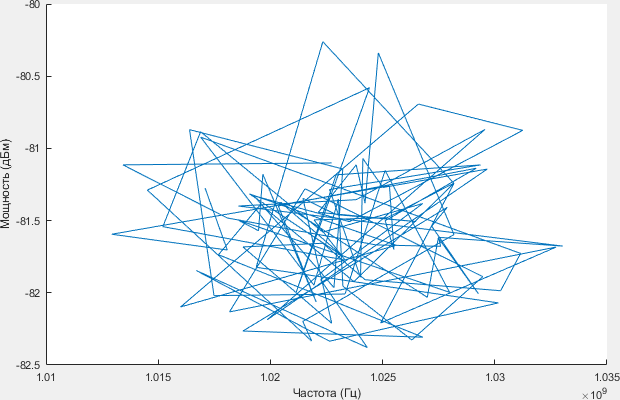

Values plotted in this chart, from the file beside it:
1.0227e+09, -81.101
1.0134e+09, -81.11
1.0181e+09, -81.48
1.0247e+09, -81.67
1.0276e+09, -81.68
1.0275e+09, -81.62
1.033e+09, -81.68
1.0186e+09, -81.4
1.0238e+09, -81.36
1.0296e+09, -80.87
1.0199e+09, -82.19
1.0297e+09, -81.14
1.025e+09, -81.27
1.0241e+09, -81.07
1.024e+09, -81.89
1.0226e+09, -81.28
1.0294e+09, -81.11
1.0229e+09, -81.18
1.0212e+09, -82
1.0244e+09, -80.58
1.0145e+09, -81.29
1.0218e+09, -82.33
1.0214e+09, -82.2
1.0282e+09, -81.6
1.0248e+09, -80.34
1.0242e+09, -81.38
1.0238e+09, -81.11
1.0221e+09, -81.44
1.0265e+09, -81.51
1.0229e+09, -81.46
1.0214e+09, -81.34
1.0227e+09, -82.21
1.0188e+09, -81.68
1.0223e+09, -81.66
1.0242e+09, -81.91
1.0303e+09, -81.99
1.0312e+09, -81.73
1.0169e+09, -80.92
1.0219e+09, -81.95
1.023e+09, -81.35
1.0232e+09, -81.95
1.0263e+09, -82.33
1.0295e+09, -81.89
1.0215e+09, -81.28
1.0182e+09, -82.13
1.0327e+09, -81.68
1.0249e+09, -82.21
1.0282e+09, -81.24
1.0223e+09, -80.26
1.0194e+09, -81.82
1.0302e+09, -82.07
1.0226e+09, -82.33
1.0167e+09, -81.85
1.0243e+09, -82.38
1.0222e+09, -81.91
1.0268e+09, -81.38
1.0223e+09, -81.58
1.0169e+09, -80.89
1.0152e+09, -81.54
1.0233e+09, -81.77
1.0219e+09, -81.5
... 40 more rows
